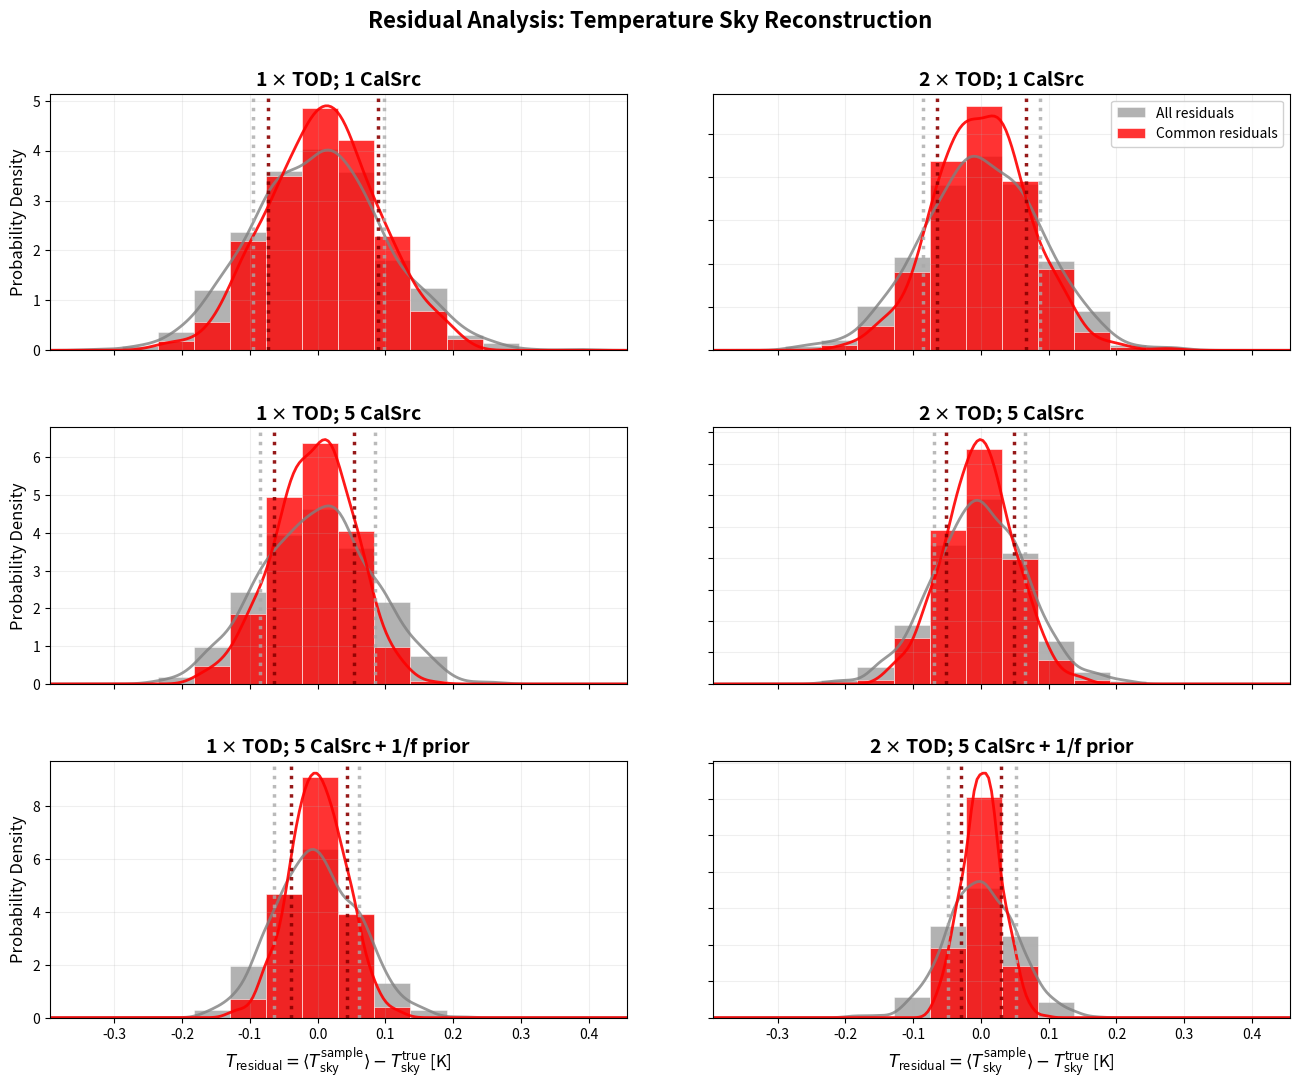

Write the Python code that produced this figure. (Note: this script raises an exception after producing the figure.)
#!/usr/bin/env python3
"""
Script to generate individual residual histogram plots and combine them into a single figure.
This creates 6 panels (3 rows x 2 columns) with shared x and y labels only on edge panels.
"""

import numpy as np
import matplotlib.pyplot as plt
from matplotlib.gridspec import GridSpec
from scipy.stats import gaussian_kde
import os


def plot_residual_histogram_no_labels(residuals, residuals_common, binwidth=0.05, kde=True, 
                                    colors=None, figsize=(6, 4), xlim=None):
    """
    Generate a residual histogram plot without axis labels for combining into subplots.
    
    Parameters:
    -----------
    residuals : array-like
        Array of all residual values (background, gray)
    residuals_common : array-like  
        Array of common residual values (foreground, red)
    binwidth : float
        Width of histogram bins
    kde : bool
        Whether to show KDE overlay
    colors : dict or None
        Custom color scheme
    figsize : tuple
        Figure size (width, height)
    xlim : tuple or None
        x-axis limits
        
    Returns:
    --------
    fig, ax : matplotlib figure and axis objects
    """
    # Default colors
    if colors is None:
        colors = {
            'all': 'gray',
            'common': 'red',
            'all_lines': 'darkgray',
            'common_lines': 'darkred'
        }
    
    fig, ax = plt.subplots(figsize=figsize)
    
    # Combine data to determine range if xlim not specified
    all_data = np.concatenate([residuals, residuals_common])
    if xlim is None:
        data_range = np.max(all_data) - np.min(all_data)
        margin = 0.1 * data_range
        xlim = (np.min(all_data) - margin, np.max(all_data) + margin)
    
    # Calculate bins
    n_bins = int((xlim[1] - xlim[0]) / binwidth)
    bins = np.linspace(xlim[0], xlim[1], n_bins)

    # Plot histogram of all residuals as background
    ax.hist(residuals, bins=bins, color=colors['all'], alpha=0.6, density=True,
            edgecolor='white', linewidth=0.5)

    # Plot histogram of common residuals on top
    ax.hist(residuals_common, bins=bins, color=colors['common'], alpha=0.8, density=True,
            edgecolor='white', linewidth=0.5)

    # Add KDE if requested
    if kde:
        x_kde = np.linspace(xlim[0], xlim[1], 200)
        
        # KDE for all residuals
        kde_all = gaussian_kde(residuals)
        y_kde_all = kde_all(x_kde)
        ax.plot(x_kde, y_kde_all, color=colors['all'], linestyle='-', 
                linewidth=2, alpha=0.8)
        
        # KDE for common residuals
        kde_common = gaussian_kde(residuals_common)
        y_kde_common = kde_common(x_kde)
        ax.plot(x_kde, y_kde_common, color=colors['common'], linestyle='-', 
                linewidth=2, alpha=0.9)

    # Compute statistics
    stats_all = {
        'p16': np.percentile(residuals, 16),
        'p84': np.percentile(residuals, 84),
        'mean': np.mean(residuals),
        'std': np.std(residuals)
    }
    
    stats_common = {
        'p16': np.percentile(residuals_common, 16),
        'p84': np.percentile(residuals_common, 84),
        'mean': np.mean(residuals_common),
        'std': np.std(residuals_common)
    }

    # Add vertical lines for percentiles
    ax.axvline(stats_all['p16'], color=colors['all_lines'], linestyle=':', 
               lw=3, alpha=0.8)
    ax.axvline(stats_all['p84'], color=colors['all_lines'], linestyle=':', 
               lw=3, alpha=0.8)
    ax.axvline(stats_common['p16'], color=colors['common_lines'], linestyle=':', 
               lw=3, alpha=0.9)
    ax.axvline(stats_common['p84'], color=colors['common_lines'], linestyle=':', 
               lw=3, alpha=0.9)

    # Set limits and grid
    ax.set_xlim(xlim)
    ax.grid(True, alpha=0.2)
    
    # Remove labels (will be added to combined figure)
    ax.set_xticks(ax.get_xticks())
    ax.set_yticks(ax.get_yticks())
    
    return fig, ax, stats_all, stats_common


def create_combined_residual_figure(data_dict, titles, save_path=None, figsize=(16, 12), 
                                  binwidth=0.05, kde=True):
    """
    Create a combined figure with 6 residual histogram panels (3 rows x 2 columns).
    
    Parameters:
    -----------
    data_dict : dict
        Dictionary containing residual data for each panel.
        Keys should be: 'GS1', 'GS1_db', 'GS5', 'GS5_db', 'GSF5', 'GSF5_db'
        Each value is a tuple: (residuals, residuals_common)
    titles : list
        List of 6 title strings for each panel
    save_path : str or None
        Path to save the combined figure
    figsize : tuple
        Overall figure size
    binwidth : float
        Histogram bin width
    kde : bool
        Whether to show KDE overlay
    """
    
    # Create figure with subplots
    fig = plt.figure(figsize=figsize)
    gs = GridSpec(3, 2, figure=fig, hspace=0.3, wspace=0.15)
    
    # Panel positions and corresponding data keys
    panel_positions = [(0, 0), (0, 1), (1, 0), (1, 1), (2, 0), (2, 1)]
    panel_keys = ['GS1', 'GS1_db', 'GS5', 'GS5_db', 'GSF5', 'GSF5_db']
    
    # Determine global x-limits for consistency
    all_residuals = []
    for key in panel_keys:
        if key in data_dict:
            residuals, residuals_common = data_dict[key]
            all_residuals.extend(residuals)
            all_residuals.extend(residuals_common)
    
    all_residuals = np.array(all_residuals)
    data_range = np.max(all_residuals) - np.min(all_residuals)
    margin = 0.1 * data_range
    global_xlim = (np.min(all_residuals) - margin, np.max(all_residuals) + margin)
    
    axes = []
    
    # Create each subplot
    for i, ((row, col), key, title) in enumerate(zip(panel_positions, panel_keys, titles)):
        ax = fig.add_subplot(gs[row, col])
        axes.append(ax)
        
        if key not in data_dict:
            ax.text(0.5, 0.5, f'No data for {key}', ha='center', va='center', 
                   transform=ax.transAxes)
            ax.set_title(title, fontsize=14, fontweight='bold')
            continue
            
        residuals, residuals_common = data_dict[key]
        
        # Calculate bins
        n_bins = int((global_xlim[1] - global_xlim[0]) / binwidth)
        bins = np.linspace(global_xlim[0], global_xlim[1], n_bins)
        
        # Colors
        colors = {
            'all': 'gray',
            'common': 'red', 
            'all_lines': 'darkgray',
            'common_lines': 'darkred'
        }

        # Plot histograms
        ax.hist(residuals, bins=bins, color=colors['all'], alpha=0.6, density=True,
                edgecolor='white', linewidth=0.5, label='All residuals')
        ax.hist(residuals_common, bins=bins, color=colors['common'], alpha=0.8, density=True,
                edgecolor='white', linewidth=0.5, label='Common residuals')

        # Add KDE if requested
        if kde:
            x_kde = np.linspace(global_xlim[0], global_xlim[1], 200)
            
            # KDE for all residuals
            kde_all = gaussian_kde(residuals)
            y_kde_all = kde_all(x_kde)
            ax.plot(x_kde, y_kde_all, color=colors['all'], linestyle='-', 
                    linewidth=2, alpha=0.8)
            
            # KDE for common residuals
            kde_common = gaussian_kde(residuals_common)
            y_kde_common = kde_common(x_kde)
            ax.plot(x_kde, y_kde_common, color=colors['common'], linestyle='-', 
                    linewidth=2, alpha=0.9)

        # Add percentile lines
        p16_all = np.percentile(residuals, 16)
        p84_all = np.percentile(residuals, 84)
        p16_common = np.percentile(residuals_common, 16)
        p84_common = np.percentile(residuals_common, 84)
        
        ax.axvline(p16_all, color=colors['all_lines'], linestyle=':', lw=2.5, alpha=0.8)
        ax.axvline(p84_all, color=colors['all_lines'], linestyle=':', lw=2.5, alpha=0.8)
        ax.axvline(p16_common, color=colors['common_lines'], linestyle=':', lw=2.5, alpha=0.9)
        ax.axvline(p84_common, color=colors['common_lines'], linestyle=':', lw=2.5, alpha=0.9)

        # Set title
        ax.set_title(title, fontsize=14, fontweight='bold')
        
        # Set limits and grid
        ax.set_xlim(global_xlim)
        ax.grid(True, alpha=0.2)
        
        # Only show x-labels for bottom row
        if row == 2:  # Bottom row
            ax.set_xlabel(r'$T_{\mathrm{residual}} = \langle T^{\mathrm{sample}}_{\mathrm{sky}} \rangle - T_{\mathrm{sky}}^{\mathrm{true}}$ [K]', 
                         fontsize=12)
        else:
            ax.set_xticklabels([])
            
        # Only show y-labels for left column
        if col == 0:  # Left column
            ax.set_ylabel('Probability Density', fontsize=12)
        else:
            ax.set_yticklabels([])
            
        # Add legend only to top-right panel
        if row == 0 and col == 1:
            ax.legend(loc='upper right', fontsize=10, framealpha=0.9)
    
    # Add overall title
    fig.suptitle('Residual Analysis: Temperature Sky Reconstruction', 
                fontsize=16, fontweight='bold', y=0.95)
    
    # Save if path provided
    if save_path:
        plt.savefig(save_path, dpi=300, bbox_inches='tight', pad_inches=0.2)
        print(f"Combined figure saved to: {save_path}")
    
    return fig, axes


def main():
    """
    Main function to demonstrate usage.
    Replace this with your actual data loading.
    """
    
    # Example usage - replace with your actual data variables
    # You would load your data here, for example:
    # GS1_Tsky_residual = ...
    # GS1_Tsky_residual_common = ...
    # etc.
    
    # For demonstration, create dummy data
    np.random.seed(42)
    
    # Simulate residual data (replace with your actual data)
    data_dict = {
        'GS1': (np.random.normal(0, 0.1, 1000), np.random.normal(0, 0.08, 500)),
        'GS1_db': (np.random.normal(0, 0.09, 1000), np.random.normal(0, 0.07, 500)),
        'GS5': (np.random.normal(0, 0.08, 1000), np.random.normal(0, 0.06, 500)),
        'GS5_db': (np.random.normal(0, 0.07, 1000), np.random.normal(0, 0.05, 500)),
        'GSF5': (np.random.normal(0, 0.06, 1000), np.random.normal(0, 0.04, 500)),
        'GSF5_db': (np.random.normal(0, 0.05, 1000), np.random.normal(0, 0.03, 500)),
    }
    
    # Panel titles
    titles = [
        r'1 $\times$ TOD; 1 CalSrc',           # (0,0)
        r'2 $\times$ TOD; 1 CalSrc',           # (0,1) 
        r'1 $\times$ TOD; 5 CalSrc',           # (1,0)
        r'2 $\times$ TOD; 5 CalSrc',           # (1,1)
        r'1 $\times$ TOD; 5 CalSrc + 1/f prior',  # (2,0)
        r'2 $\times$ TOD; 5 CalSrc + 1/f prior',  # (2,1)
    ]
    
    # Create the combined figure
    fig, axes = create_combined_residual_figure(
        data_dict=data_dict,
        titles=titles,
        save_path='figures/combined_residual_analysis.pdf',
        figsize=(16, 12),
        binwidth=0.05,
        kde=True
    )
    
    plt.show()


if __name__ == "__main__":
    main()
